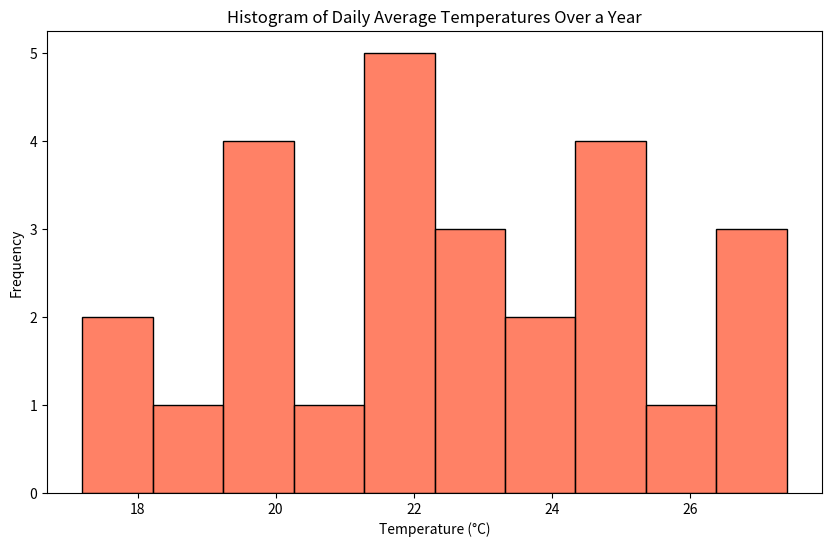

Reproduce this figure in Python.

import pandas as pd
import seaborn as sns
import matplotlib.pyplot as plt

# Let's create a DataFrame with daily average temperatures over a year
data = {
    'Temperature': [
        24.5, 18.2, 21.7, 22.1, 19.8, 18.3, 27.4, 26.1, 21.9, 20.3, 19.4, 17.2, 23.6, 24.8,
        # (Assuming more data points for the entire year are added here)
        22.6, 21.8, 19.9, 20.2, 23.3, 26.7, 24.9, 25.3, 22.4, 23.7, 21.5, 26.5
    ]
}

# Convert the data dictionary to a DataFrame
df = pd.DataFrame(data)

# Set the figure size for better clarity
plt.figure(figsize=(10, 6))

# Plotting the histogram using seaborn
sns.histplot(df['Temperature'], 
             bins=30, # You can change the number of bins for a different "band width"
             kde=False, 
             color='#FF5733', # A specific color code for better visual appeal
             binwidth=1 # Setting the width of each bin to 1 degree Celsius
            )

# Set the title and labels for the chart
plt.title('Histogram of Daily Average Temperatures Over a Year')
plt.xlabel('Temperature (°C)')
plt.ylabel('Frequency')

# Show the plot
plt.show()
